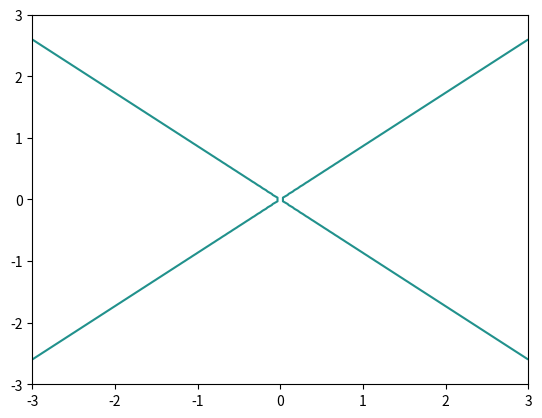

Here is the Python script that generated this plot:
import matplotlib.pyplot as plt
import numpy as np

fig = plt.figure()

x = np.linspace(-3, 3, 100)
y = np.linspace(-3, 3, 100)
(x1, y1) = np.meshgrid(x, y)
f = (x1**2 + y1**2) - (7 * (x1**2 - y1**2))

plt.contour(x1, y1, f, 0)
plt.show()
